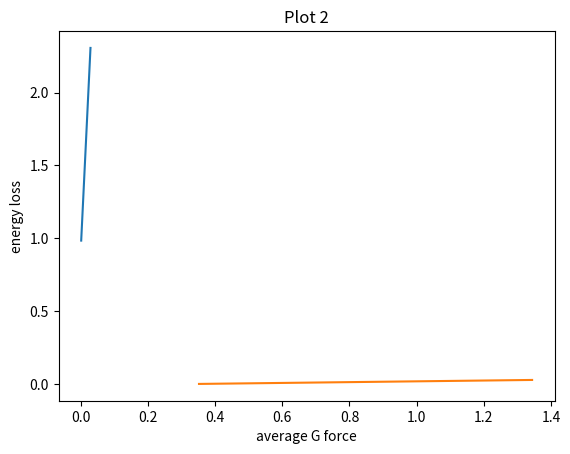

The matplotlib source for this figure:
# ====================================================================
# CSCC ENGR 1182 Summer 2020
# Energy Lab Part 2
# Energy Loss Calculations
# Author: John Choi
# ====================================================================
import numpy as np
import matplotlib.pyplot as plt

# ====================================================================
# CONSTANTS
# ====================================================================

G_BALL_RADIUS = 0.01272  # unit: m, geometric radius of the ball
R_BALL_RADIUS = 0.01018  # unit: m, effective rolling radius of the ball on the track
BALL_MASS = 0.0097  # unit: kg, mass of the ball
GRAVITY = 9.81  # unit: m/s^2, gravitational pull


# ====================================================================
# FUNCTIONS
# ====================================================================
def calculate_energy_loss(velocity1: float, velocity2: float) -> float:
    temp1 = (G_BALL_RADIUS ** 2) / (R_BALL_RADIUS ** 2)
    temp1 *= 1.0 / 5
    temp1 += 0.5

    temp2 = (velocity1 ** 2) - (velocity2 ** 2)
    temp2 *= BALL_MASS
    return temp1 * temp2


def calculate_g_force(v_in, v_out, r_h) -> float:
    temp = (v_in + v_out) / 2.0
    temp = temp ** 2
    average_g_force = temp / (r_h * GRAVITY)
    return average_g_force


def get_average(values) -> float:
    avg = 0
    for number in values:
        avg += number
    return avg / len(values)


def print_summary_table(avg_g_forces, energy_losses):
    line_num = 1
    print("Printing Table 1\n")
    print("% 30s% 30s% 30s" % ("Release point Number", "Average G Force", "Energy Loss (Joules)"))
    print("------------------------------------------------------------------------------------------")
    for i in range(0, len(avg_g_forces)):
        print("% 30d% 30f% 30f" % (line_num, avg_g_forces[i], energy_losses[i]))
        line_num += 1

    print("------------------------------------------------------------------------------------------")


def make_plot(name, x, y, x_label, y_label):
    """
    Plot values with graph title name, x label, and y label using x and y values passed in.
    :param name: title of the graph
    :param x: horizontal axis values
    :param y: vertical axis values
    :param x_label: label for horizontal axis
    :param y_label: label for vertical axis
    """
    # plot the points and line of best fit
    plt.plot(np.unique(x), np.poly1d(np.polyfit(x, y, 1))(np.unique(x)))
    # label the x and y axis
    plt.xlabel(x_label)
    plt.ylabel(y_label)
    # title of the graph
    plt.title(name)
    plt.show()

# ====================================================================
# MAIN
# ====================================================================

avg_g_forces = []
energy_losses = []
inlet_velocities = []
radii = [0.23, 0.2225, 0.25, 0.205]
avg_radius = get_average(radii)
print(avg_radius)
# Release point 1
print("Release Point 1...\n")
sensor_1_velocities = [0.8133333, 0.953333, 0.89, 1.03, 0.946667]
sensor_2_velocities = [0.483333333, 0.833333333, 0.973333333, 1.0833333]
avg_sensor_1 = get_average(sensor_1_velocities)
avg_sensor_2 = get_average(sensor_2_velocities)
inlet_velocities.append(avg_sensor_1)
energy_loss = calculate_energy_loss(avg_sensor_1, avg_sensor_2)
print("Energy loss: % f" % energy_loss)
energy_losses.append(energy_loss)
avg_g_force = calculate_g_force(avg_sensor_1, avg_sensor_2, avg_radius)
avg_g_forces.append(avg_g_force)
print("Average G Force: % f" % avg_g_force)

# Release point 2
print()
print("Release Point 2...\n")
sensor_1_velocities = [1.433333, 1.363333, 1.54, 1.44, 1.2866667]
sensor_2_velocities = [0.833333, 0.87, 0.736667, 1.086667, 0.97]
avg_sensor_1 = get_average(sensor_1_velocities)
avg_sensor_2 = get_average(sensor_2_velocities)
inlet_velocities.append(avg_sensor_1)
energy_loss = calculate_energy_loss(avg_sensor_1, avg_sensor_2)
print("Energy loss: % f" % energy_loss)
energy_losses.append(energy_loss)
avg_g_force = calculate_g_force(avg_sensor_1, avg_sensor_2, avg_radius)
avg_g_forces.append(avg_g_force)
print("Average G Force: % f" % avg_g_force)

# Release point 3
print()
print("Release Point 3...\n")
sensor_1_velocities = [1.81, 1.66, 2.0033333, 1.7766667, 1.5566667]
sensor_2_velocities = [0.97333333, 0.9233333, 0.96, 1.22, 1.1033333]
avg_sensor_1 = get_average(sensor_1_velocities)
avg_sensor_2 = get_average(sensor_2_velocities)
inlet_velocities.append(avg_sensor_1)
energy_loss = calculate_energy_loss(avg_sensor_1, avg_sensor_2)
print("Energy loss: % f" % energy_loss)
energy_losses.append(energy_loss)
avg_g_force = calculate_g_force(avg_sensor_1, avg_sensor_2, avg_radius)
avg_g_forces.append(avg_g_force)
print("Average G Force: % f" % avg_g_force)

# Release point 4
print()
print("Release Point 4...\n")
sensor_1_velocities = [2.37, 2.13333, 2.51333, 2.233333, 2.04]
sensor_2_velocities = [1.0833333, 1.1866667, 1.103333, 1.2766667, 1.353333]
avg_sensor_1 = get_average(sensor_1_velocities)
avg_sensor_2 = get_average(sensor_2_velocities)
inlet_velocities.append(avg_sensor_1)
energy_loss = calculate_energy_loss(avg_sensor_1, avg_sensor_2)
print("Energy loss: % f" % energy_loss)
energy_losses.append(energy_loss)
avg_g_force = calculate_g_force(avg_sensor_1, avg_sensor_2, avg_radius)
avg_g_forces.append(avg_g_force)
print("Average G Force: % f" % avg_g_force)

# Print table 1
print()
print_summary_table(energy_losses, avg_g_forces)

# Plot energy losses versus inlet velocity for each release point
make_plot("Plot 1", energy_losses, inlet_velocities, "inlet velocity", "energy loss")
# Plot values of energy loss versus average G force
make_plot("Plot 2", avg_g_forces, energy_losses, "average G force", "energy loss")
